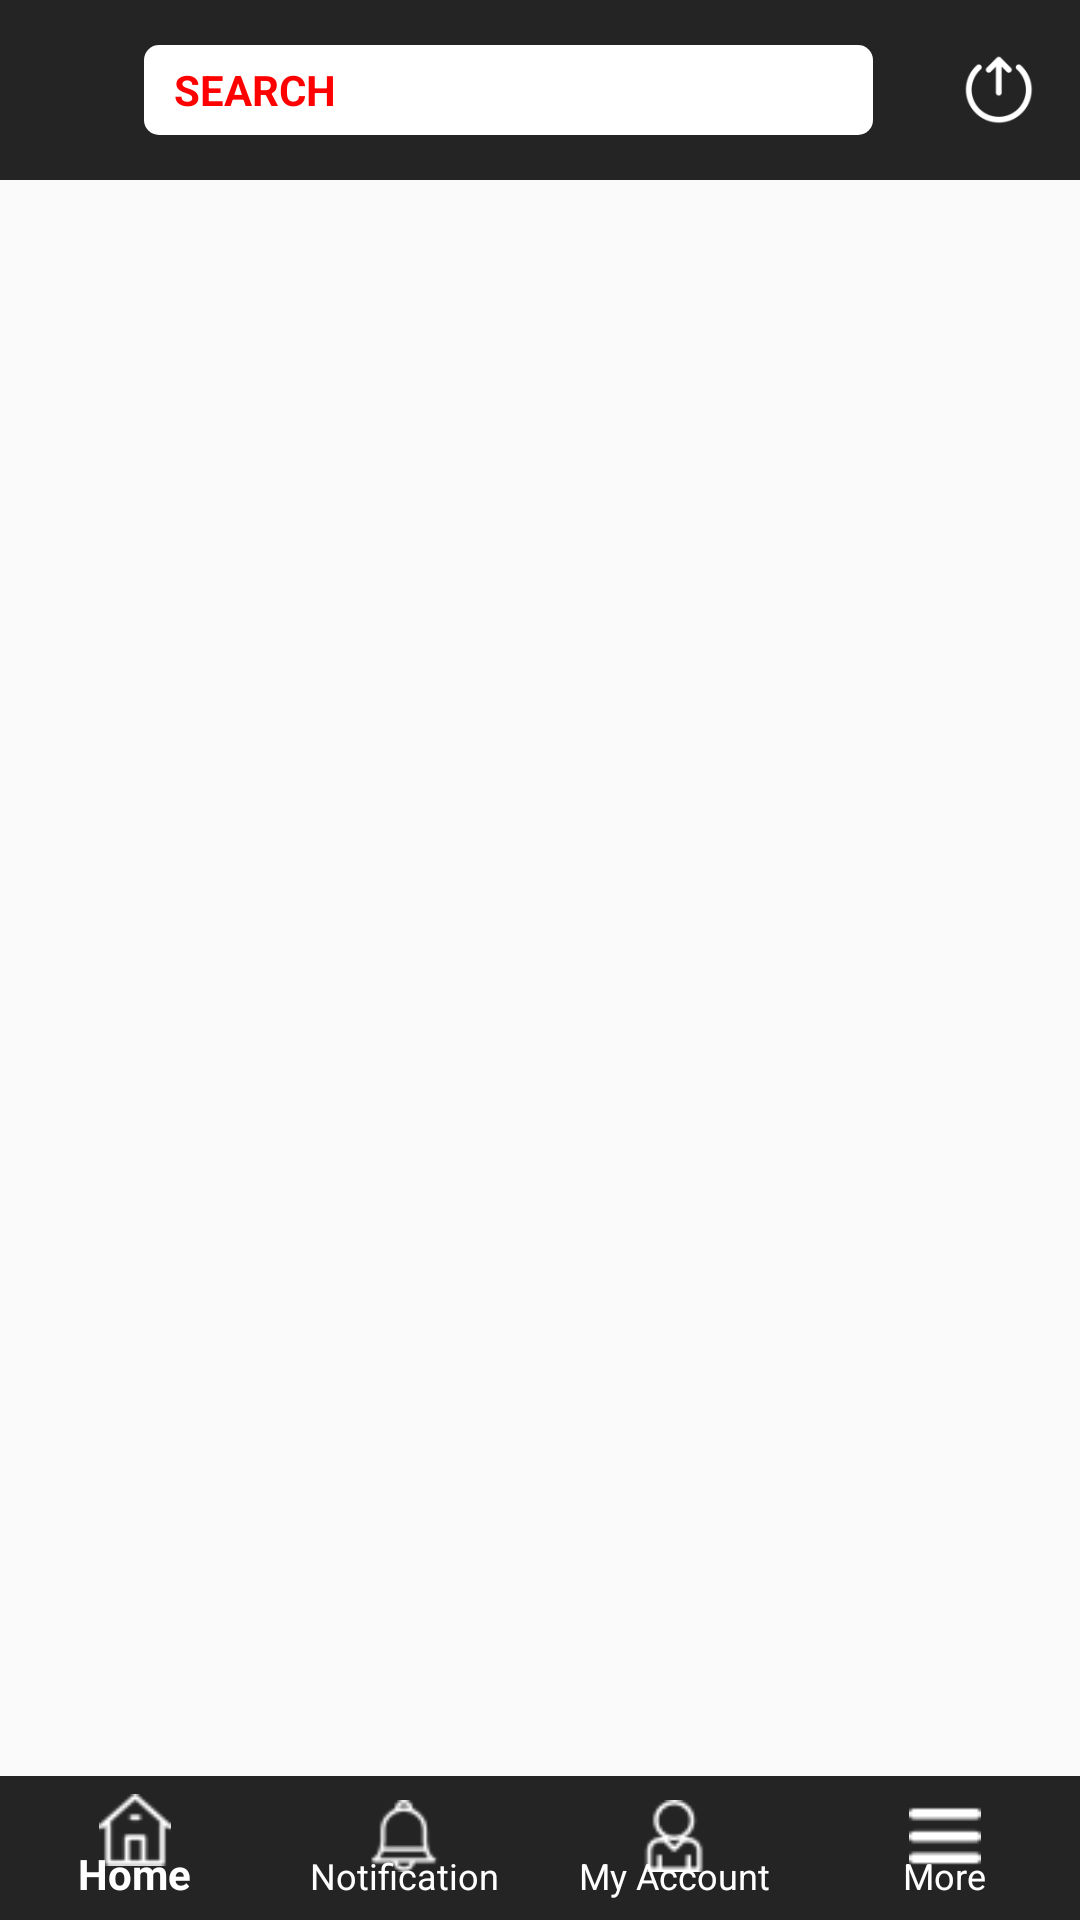

Layout XML and referenced resources for this Android screen:
<!-- AndroidManifest.xml: application theme AppTheme -->
<!-- res/layout/activity_home.xml -->
<?xml version="1.0" encoding="utf-8"?>
<android.support.v7.widget.LinearLayoutCompat
    xmlns:android="http://schemas.android.com/apk/res/android"
    xmlns:app="http://schemas.android.com/apk/res-auto"
    xmlns:tools="http://schemas.android.com/tools"
    android:id="@+id/ll_main"
    android:layout_width="match_parent"
    android:layout_height="match_parent"
    android:orientation="vertical"
    tools:context=".ui.HomeActivity">

    <RelativeLayout
        android:layout_width="match_parent"
        android:layout_height="@dimen/pad_60dp"
        android:background="@color/black"
        android:orientation="horizontal">

        <android.support.v7.widget.LinearLayoutCompat
            android:id="@+id/ll_search"
            android:layout_width="match_parent"
            android:layout_height="match_parent"
            android:layout_marginStart="@dimen/pad_48dp"
            android:layout_marginTop="@dimen/pad_15dp"
            android:layout_marginEnd="@dimen/pad_30dp"
            android:layout_marginBottom="@dimen/pad_15dp"
            android:layout_toLeftOf="@+id/iv_logout"
            android:background="@drawable/search_back">

            <android.support.v7.widget.AppCompatTextView
                android:layout_width="wrap_content"
                android:layout_height="wrap_content"
                android:text="@string/search"
                android:textAllCaps="true"
                android:textSize="@dimen/font_normal"
                android:textColor="@color/red"
                android:layout_gravity="center"
                android:layout_marginStart="@dimen/pad_10dp"
                android:textStyle="bold"/>

        </android.support.v7.widget.LinearLayoutCompat>

        
            
            
            
            
            
            
            
            
            
            
            
            
            
            

        <android.support.v7.widget.AppCompatImageView
            android:id="@+id/iv_logout"
            android:layout_width="@dimen/pad_24dp"
            android:layout_height="@dimen/pad_24dp"
            android:layout_alignParentEnd="true"
            android:layout_centerInParent="true"
            android:layout_marginEnd="@dimen/pad_15dp"
            android:src="@drawable/logout" />

    </RelativeLayout>

    <RelativeLayout
        android:id="@+id/rl_main"
        android:layout_width="match_parent"
        android:layout_height="match_parent">

        <FrameLayout
            android:id="@+id/main_broker_frame"
            android:layout_width="match_parent"
            android:layout_height="match_parent"
            android:layout_above="@+id/rl_bottom" />

        <RelativeLayout
            android:id="@+id/rl_bottom"
            android:layout_width="match_parent"
            android:layout_height="@dimen/pad_48dp"
            android:layout_alignParentBottom="true">

            <android.support.design.widget.BottomNavigationView
                android:id="@+id/bottomNavigationView_broker"
                android:layout_width="match_parent"
                android:layout_height="wrap_content"
                android:background="@color/black"
                app:itemIconTint="@color/white"
                app:itemTextColor="@color/white"
                app:menu="@menu/bottom_navigation_menu"
                app:labelVisibilityMode="labeled"/>
        </RelativeLayout>
    </RelativeLayout>
</android.support.v7.widget.LinearLayoutCompat>
<!-- resources referenced by this layout -->
<resources>
  <color name="black">#242424</color>
  <color name="red">#ff0000</color>
  <color name="white">#ffffff</color>
  <dimen name="font_normal">14sp</dimen>
  <dimen name="pad_10dp">10.0dp</dimen>
  <dimen name="pad_15dp">15dp</dimen>
  <dimen name="pad_24dp">24dp</dimen>
  <dimen name="pad_30dp">30dp</dimen>
  <dimen name="pad_48dp">48dp</dimen>
  <dimen name="pad_60dp">60dp</dimen>
  <!-- drawable logout: png bitmap (drawable, 3357 bytes) -->
  <!-- drawable search_back (drawable) -->
  <?xml version="1.0" encoding="utf-8"?>
  <shape xmlns:android="http://schemas.android.com/apk/res/android"
      android:shape="rectangle">
  
      <solid android:color="@color/white" />
  
      
      
      
      <corners android:radius="5dp" />
  </shape>
  <string name="search">Search</string>
  <style name="AppSearchView" parent="Widget.AppCompat.SearchView">
          <item name="android:textSize">@dimen/font_normal</item>
          <item name="android:textColor">@color/red</item>
      </style>
  <style name="AppTheme" parent="Theme.AppCompat.Light.NoActionBar">
          
          <item name="colorPrimary">@color/colorPrimary</item>
          <item name="colorPrimaryDark">@color/black</item>
          <item name="colorAccent">@color/colorAccent</item>
  
      </style>
  <color name="colorPrimary">#008577</color>
  <color name="colorAccent">#D81B60</color>
</resources>
